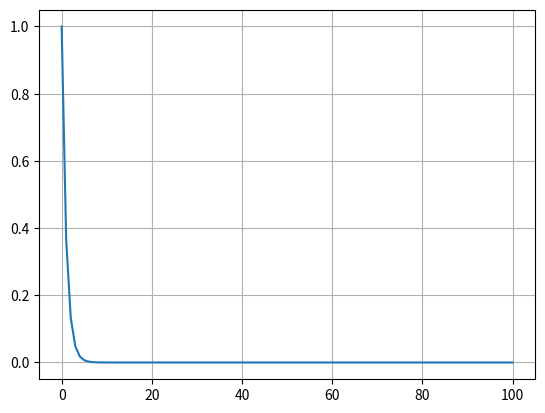

Generate this figure with matplotlib:
import numpy as np
import matplotlib.pyplot as plt
import os

rank = np.arange(0, 17)
k = rank * 10 + 1
print(rank)
print(k)



x = np.linspace(0, 100, 100)
y = np.exp(-x / 1)
fig, ax = plt.subplots()
ax.plot(x, y)
ax.grid()
plt.show()
